Run: headless pygame with SDL's dummy video driver; simulated clock (each Clock.tick advances the game by its frame time, no real sleeping); random seed 0; keys injected as events and as key.get_pressed() state; no mouse input.
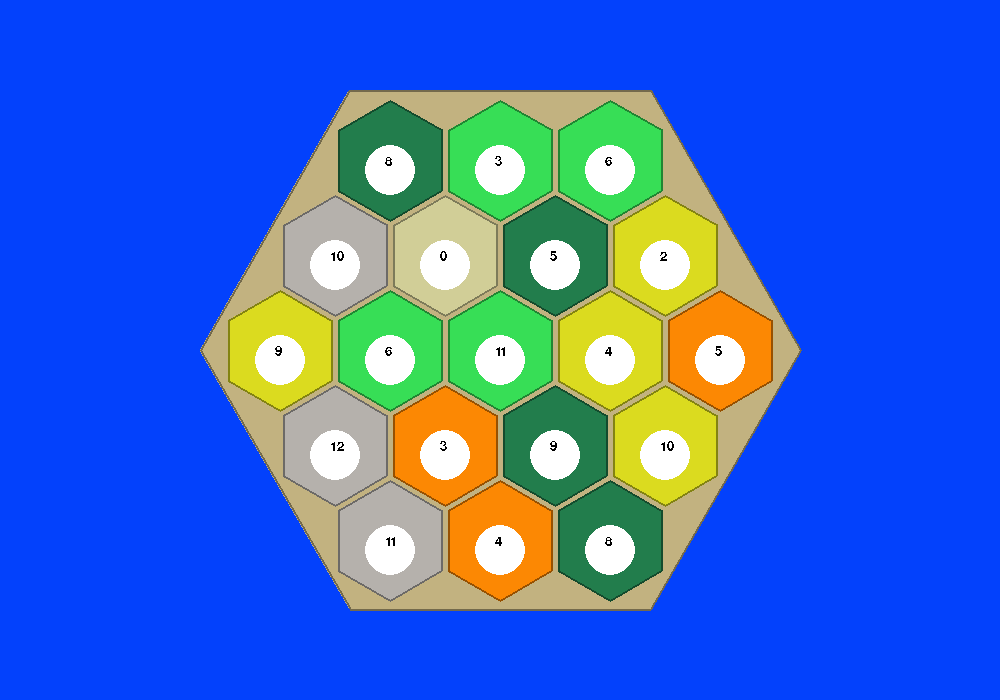
Frame 1 of 4 · flips 1–60 · no input
Frame 2 of 4 · flips 61–180 · tapped SPACE, RETURN · held RIGHT (→), D · screen unchanged from frame 1, image omitted
Frame 3 of 4 · flips 181–300 · held DOWN (↓), S · screen unchanged from frame 2, image omitted
Frame 4 of 4 · flips 301–420 · held LEFT (←), A, UP (↑), W · screen unchanged from frame 3, image omitted

The pygame program that drew these frames:

import pygame
import math
import random

pygame.init()

#screen setup
screen_width = 1000
screen_height = 700
screen = pygame.display.set_mode((screen_width, screen_height))
pygame.display.set_caption("Catan")

#draws hexigons
def draw_hexagons(surface, fill_color, center, size, angle, border_width=2):
    def darken_color(color, amount=0.6):
        r, g, b = color
        return (int(r * amount), int(g * amount), int(b * amount))

    x, y = center
    points = []
    for i in range(6):
        angle_deg = 60 * i - angle  # controls rotation
        angle_rad = math.radians(angle_deg)
        px = x + size * math.cos(angle_rad)
        py = y + size * math.sin(angle_rad)
        points.append((px, py))
    # Fill color
    pygame.draw.polygon(surface, fill_color, points, 0)
    # Darker border
    border_color = darken_color(fill_color)
    pygame.draw.polygon(surface, border_color, points, border_width)

#Randomize resource tiles
resourceTiles = [(252, 136, 3), (252, 136, 3), (252, 136, 3), (181, 177, 172), (181, 177, 172), (181, 177, 172), (209, 206, 151),
                 (34, 125, 76), (34, 125, 76), (34, 125, 76), (34, 125, 76), (55, 222, 86), (55, 222, 86), (55, 222, 86),
                 (55, 222, 86), (219, 219, 31), (219, 219, 31), (219, 219, 31), (219, 219, 31)]
random.shuffle(resourceTiles)
#List of resource tokens for each tile. Randomly insert the desert token into the array
resourceTokens = [8, 3, 6, 2, 5, 10, 8, 4, 11, 12, 9, 10, 5, 4, 9, 3, 6, 11]
# Find the index of the desert tile color
desert_index = resourceTiles.index((209, 206, 151))
# Insert the desert token (0) at the same index
resourceTokens.insert(desert_index, 0)

#font to write text in pygame
pygame.font.init()
my_font = pygame.font.SysFont('Comic Sans MS', 20)

def drawGame():
    #Clear screen with white
    screen.fill((3, 65, 252))
    
    #draw island
    draw_hexagons(screen, (194, 178, 128), (500, 350), 300, 0)
    
    #draw the hexigons for the board in a circle
    x = 390
    for i in range(3):
        draw_hexagons(screen, resourceTiles[i], (x, 160), 60, -30)
        pygame.draw.circle(screen, (255, 255, 255), (x, 170), 25, 25)
        x = x + 110
    draw_hexagons(screen, resourceTiles[3], (665, 255), 60, -30)
    pygame.draw.circle(screen, (255, 255, 255), (665, 265), 25, 25)
    draw_hexagons(screen, resourceTiles[4], (720, 350), 60, -30)
    pygame.draw.circle(screen, (255, 255, 255), (720, 360), 25, 25)
    draw_hexagons(screen, resourceTiles[5], (665, 445), 60, -30)
    pygame.draw.circle(screen, (255, 255, 255), (665, 455), 25, 25)
    draw_hexagons(screen, resourceTiles[6], (610, 540), 60, -30)
    pygame.draw.circle(screen, (255, 255, 255), (610, 550), 25, 25)
    draw_hexagons(screen, resourceTiles[7], (500, 540), 60, -30)
    pygame.draw.circle(screen, (255, 255, 255), (500, 550), 25, 25)
    draw_hexagons(screen, resourceTiles[8], (390, 540), 60, -30)
    pygame.draw.circle(screen, (255, 255, 255), (390, 550), 25, 25)
    draw_hexagons(screen, resourceTiles[9], (335, 445), 60, -30)
    pygame.draw.circle(screen, (255, 255, 255), (335, 455), 25, 25)
    draw_hexagons(screen, resourceTiles[10], (280, 350), 60, -30)
    pygame.draw.circle(screen, (255, 255, 255), (280, 360), 25, 25)
    draw_hexagons(screen, resourceTiles[11], (335, 255), 60, -30)
    pygame.draw.circle(screen, (255, 255, 255), (335, 265), 25, 25)
    draw_hexagons(screen, resourceTiles[12], (445, 255), 60, -30)
    pygame.draw.circle(screen, (255, 255, 255), (445, 265), 25, 25)
    draw_hexagons(screen, resourceTiles[13], (555, 255), 60, -30)
    pygame.draw.circle(screen, (255, 255, 255), (555, 265), 25, 25)
    draw_hexagons(screen, resourceTiles[14], (610, 350), 60, -30)
    pygame.draw.circle(screen, (255, 255, 255), (610, 360), 25, 25)
    draw_hexagons(screen, resourceTiles[15], (555, 445), 60, -30)
    pygame.draw.circle(screen, (255, 255, 255), (555, 455), 25, 25)
    draw_hexagons(screen, resourceTiles[16], (445, 445), 60, -30)
    pygame.draw.circle(screen, (255, 255, 255), (445, 455), 25, 25)
    draw_hexagons(screen, resourceTiles[17], (390, 350), 60, -30)
    pygame.draw.circle(screen, (255, 255, 255), (390, 360), 25, 25)
    draw_hexagons(screen, resourceTiles[18], (500, 350), 60, -30)
    pygame.draw.circle(screen, (255, 255, 255), (500, 360), 25, 25)
    
    #place tokens
    screen.blit(my_font.render(str(resourceTokens[0]), False, (0, 0, 0)), (385, 155))
    screen.blit(my_font.render(str(resourceTokens[1]), False, (0, 0, 0)), (495, 155))
    screen.blit(my_font.render(str(resourceTokens[2]), False, (0, 0, 0)), (605, 155))
    screen.blit(my_font.render(str(resourceTokens[3]), False, (0, 0, 0)), (660, 250))
    screen.blit(my_font.render(str(resourceTokens[4]), False, (0, 0, 0)), (715, 345))
    screen.blit(my_font.render(str(resourceTokens[5]), False, (0, 0, 0)), (660, 440))
    screen.blit(my_font.render(str(resourceTokens[6]), False, (0, 0, 0)), (605, 535))
    screen.blit(my_font.render(str(resourceTokens[7]), False, (0, 0, 0)), (495, 535))
    screen.blit(my_font.render(str(resourceTokens[8]), False, (0, 0, 0)), (385, 535))
    screen.blit(my_font.render(str(resourceTokens[9]), False, (0, 0, 0)), (330, 440))
    screen.blit(my_font.render(str(resourceTokens[10]), False, (0, 0, 0)), (275, 345))
    screen.blit(my_font.render(str(resourceTokens[11]), False, (0, 0, 0)), (330, 250))
    screen.blit(my_font.render(str(resourceTokens[12]), False, (0, 0, 0)), (440, 250))
    screen.blit(my_font.render(str(resourceTokens[13]), False, (0, 0, 0)), (550, 250))
    screen.blit(my_font.render(str(resourceTokens[14]), False, (0, 0, 0)), (605, 345))
    screen.blit(my_font.render(str(resourceTokens[15]), False, (0, 0, 0)), (550, 440))
    screen.blit(my_font.render(str(resourceTokens[16]), False, (0, 0, 0)), (440, 440))
    screen.blit(my_font.render(str(resourceTokens[17]), False, (0, 0, 0)), (385, 345))
    screen.blit(my_font.render(str(resourceTokens[18]), False, (0, 0, 0)), (495, 345))

    pygame.display.flip()

#pygame is running
running = True
while running:
    for event in pygame.event.get():
        #if the player quits/exits
        if event.type == pygame.QUIT:
            running = False

    drawGame()

pygame.quit()
